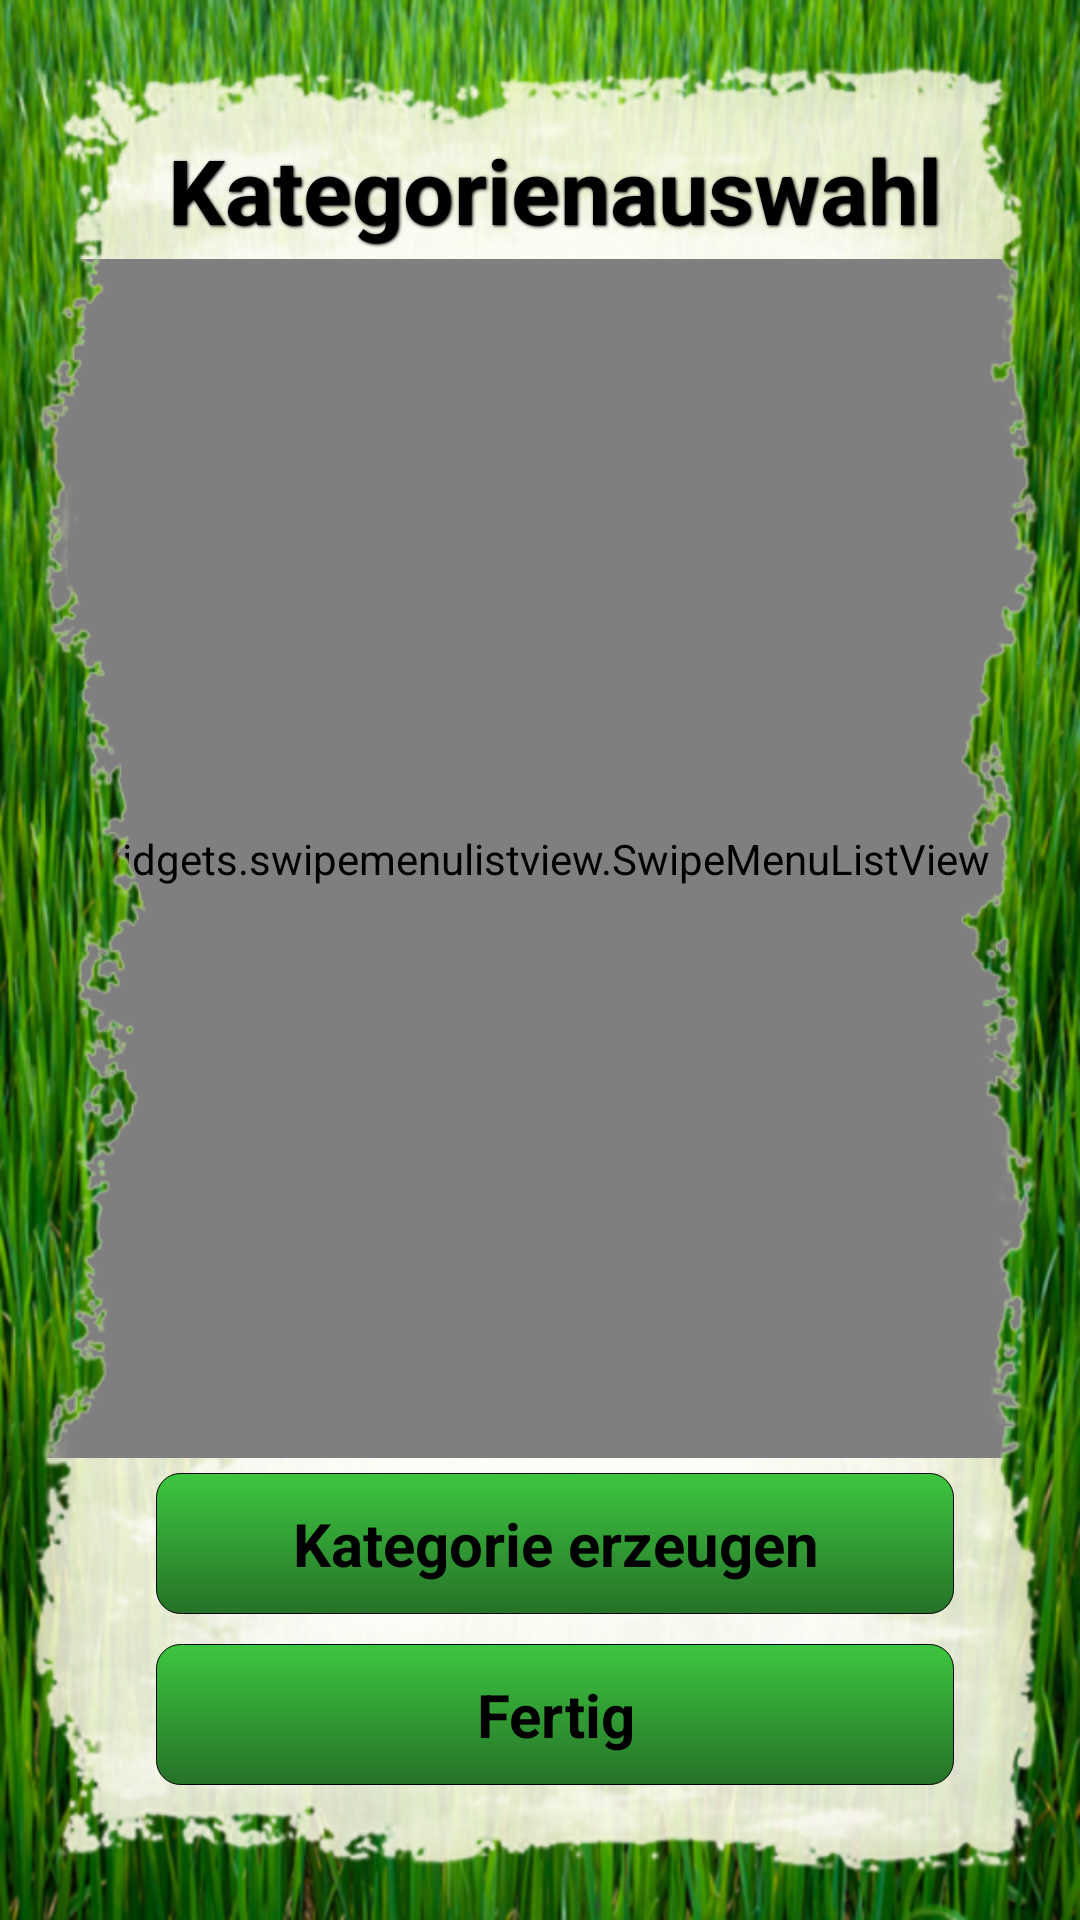

Layout XML and referenced resources for this Android screen:
<!-- AndroidManifest.xml: application theme AppTheme -->
<!-- res/layout/activity_kategorie.xml -->
<RelativeLayout xmlns:android="http://schemas.android.com/apk/res/android"
    xmlns:tools="http://schemas.android.com/tools"
    android:layout_width="match_parent"
    android:layout_height="match_parent"
    tools:context="de.szut.statistikapp.activities.StatiKategorienActivity"
    android:orientation="vertical" >

    <ImageView
        android:layout_width="fill_parent"
        android:layout_height="fill_parent"
        android:src="@drawable/bg_papier"
        android:scaleType="fitXY"
        />


    <RelativeLayout
        android:id="@+id/header"
        android:layout_width="match_parent"
        android:layout_height="wrap_content"
        android:layout_alignParentTop="true"
        android:paddingTop="40dp"
        android:paddingLeft="@dimen/activity_horizontal_marginLeft"
        android:paddingRight="@dimen/activity_horizontal_marginRight"
        android:gravity="center" >

        <TextView
            android:id="@+id/kategorieÜberschrift"
            android:text="@string/ueberschrift_kategorie"
            style="@style/seitenueberschrift" />
    </RelativeLayout>

    <RelativeLayout
        android:id="@+id/footer"
        android:layout_width="match_parent"
        android:layout_height="wrap_content"
        android:layout_alignParentBottom="true"
        android:paddingLeft="@dimen/activity_horizontal_marginLeft"
        android:paddingRight="@dimen/activity_horizontal_marginRight"
        android:paddingBottom="40dp"
        android:gravity="center" >

        <Button
            android:id="@+id/addbutton"
            android:text="@string/kategorieErzeugen"
            android:onClick="addKategorie"
            android:background="@drawable/default_button"
            style="@style/defaultButtonStyle"/>

        <Button
            android:id="@+id/fertig"
            android:text="@string/fertig"
            android:layout_below="@id/addbutton"
            android:onClick="fertig_Click"
            android:background="@drawable/default_button"
            style="@style/defaultButtonStyle"/>
    </RelativeLayout>

    <LinearLayout
        android:id="@+id/body"
        android:layout_below="@id/header"
        android:layout_above="@id/footer"
        android:layout_height="match_parent"
        android:layout_width="match_parent" >

        <widgets.swipemenulistview.SwipeMenuListView
            android:id="@+id/kategorienList"
            android:layout_width="match_parent"
            android:layout_height="match_parent"
            android:scrollbars="vertical"/>
    </LinearLayout>


    <ImageView
        android:layout_width="fill_parent"
        android:layout_height="fill_parent"
        android:src="@drawable/bg_grass"
        android:scaleType="fitXY"
        />

</RelativeLayout>
<!-- resources referenced by this layout -->
<resources>
  <dimen name="activity_horizontal_marginLeft">52dp</dimen>
  <dimen name="activity_horizontal_marginRight">42dp</dimen>
  <!-- drawable bg_grass: png bitmap (drawable-xxhdpi, 722027 bytes) -->
  <!-- drawable bg_papier: png bitmap (drawable-xxhdpi, 722074 bytes) -->
  <!-- drawable default_button (drawable) -->
  <?xml version="1.0" encoding="utf-8"?>
  <selector xmlns:android="http://schemas.android.com/apk/res/android">
  
      <item>
          <shape>
              <gradient android:startColor="#3DC63F" android:endColor="#267228" android:angle="270" />
              <stroke   android:width="1px"          android:color="#000000" />
              <corners android:bottomLeftRadius="8dp"
                  android:bottomRightRadius="8dp"
                  android:topLeftRadius="8dp"
                  android:topRightRadius="8dp"/>
              <padding  android:left="10dp"  android:top="10dp" android:right="10dp" android:bottom="10dp" />
          </shape>
      </item>
  
  </selector>
  <string name="fertig">Fertig</string>
  <string name="kategorieErzeugen">Kategorie erzeugen</string>
  <string name="ueberschrift_kategorie">Kategorienauswahl</string>
  <style name="defaultButtonStyle">
          <item name="android:layout_width">fill_parent</item>
          <item name="android:layout_height">wrap_content</item>
          <item name="android:layout_marginTop">5dp</item>
          <item name="android:layout_marginBottom">5dp</item>
          <item name="android:textColor">#000000</item>
          <item name="android:textSize">20sp</item>
          <item name="android:textStyle">bold</item>
          <item name="android:gravity">center</item>
          <item name="android:ellipsize">end</item>
          <item name="android:singleLine">true</item>
      </style>
  <style name="seitenueberschrift">
          <item name="android:layout_width">fill_parent</item>
          <item name="android:layout_height">wrap_content</item>
          <item name="android:textColor">#000000</item>
          <item name="android:layout_margin">3dp</item>
          <item name="android:textSize">30sp</item>
          <item name="android:textStyle">bold</item>
          <item name="android:shadowColor">#000000</item>
          <item name="android:shadowDx">1</item>
          <item name="android:shadowDy">1</item>
          <item name="android:shadowRadius">2</item>
          <item name="android:gravity">center</item>
      </style>
  <style name="AppTheme" parent="AppBaseTheme">
          
      </style>
  <style name="AppBaseTheme" parent="android:Theme.Light">
          
      </style>
</resources>
